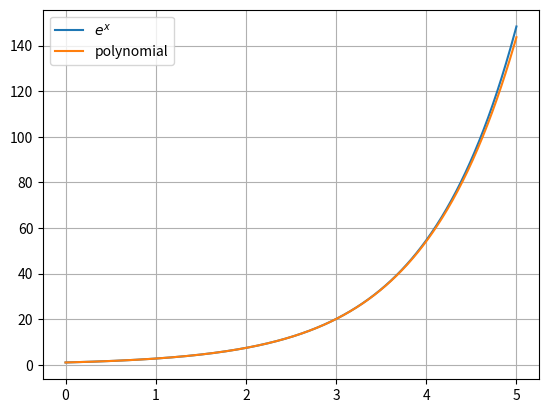

Write the Python code that produced this figure.
from math import e, factorial

import matplotlib.pyplot as plt
import numpy as np
from numpy.polynomial import Polynomial

# create a polynomial form equivalent to e**x (y = 1 + x + 1/2 x**2 + 1/24 x**3 + ...)
p_coefs = [1/factorial(n) for n in range(10)]
pol = Polynomial(p_coefs)

# e**x vs polynomial
x = np.linspace(0, 5, 1000)
y_e = e**x
y_pol = pol(x)

# plot
plt.plot(x, y_e, label='$e^x$')
plt.plot(x, y_pol, label='polynomial')
plt.legend()
plt.grid()
plt.show()
